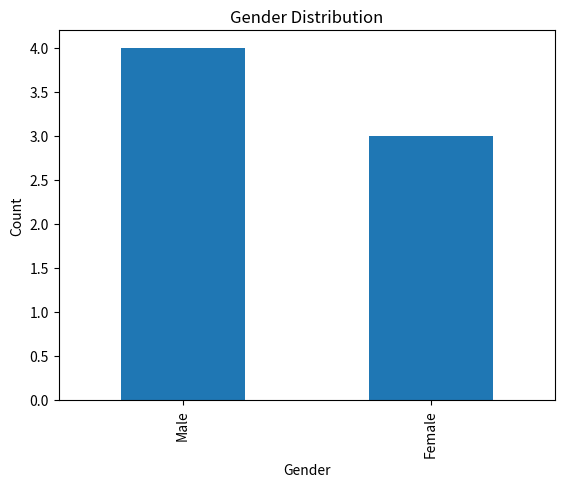

Write the Python code that produced this figure.
import pandas as pd
import matplotlib.pyplot as plt

data = {'Gender': ['Male', 'Female', 'Female', 'Male', 'Female', 'Male', 'Male']}
df = pd.DataFrame(data)

df['Gender'].value_counts().plot(kind='bar')
plt.title('Gender Distribution')
plt.xlabel('Gender')
plt.ylabel('Count')
plt.show()


